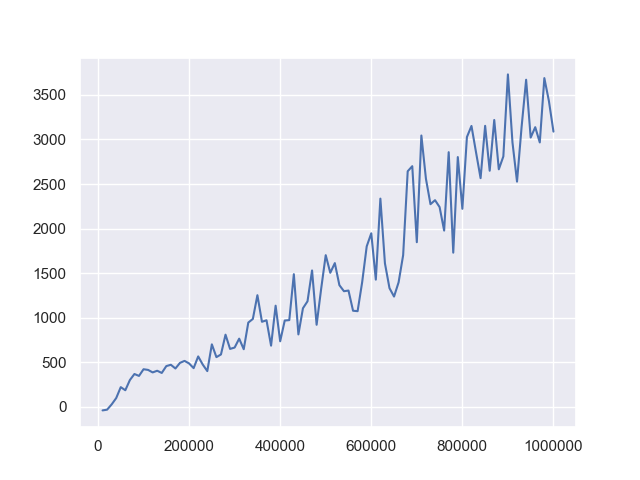

Source data for this figure (header and first rows):
10000, -40.71779431173767
20000, -32.56
30000, 26.6
40000, 97.74
50000, 220.3
60000, 185.6
70000, 299.8
80000, 367.8
90000, 346.3
100000, 421.2
110000, 413.8
120000, 385.6
130000, 404.4
140000, 379.6
150000, 456.6
160000, 471.3
170000, 429.8
180000, 492.7
190000, 515.1
200000, 486.2
210000, 433.7
220000, 565.2
230000, 473.7
240000, 400.4
250000, 700.6
260000, 557.1
270000, 587.2
280000, 809.2
290000, 649.4
300000, 664.8
310000, 764.6
320000, 646
330000, 945.2
340000, 985.7
350000, 1253
360000, 953.9
370000, 970.8
380000, 686.1
390000, 1134
400000, 734.7
410000, 968.1
420000, 972.6
430000, 1488
440000, 812.2
450000, 1106
460000, 1184
470000, 1530
480000, 920.4
490000, 1325
500000, 1702
510000, 1504
520000, 1613
530000, 1365
540000, 1297
550000, 1304
560000, 1078
570000, 1073
580000, 1398
590000, 1801
600000, 1947
610000, 1427
... 39 more rows
